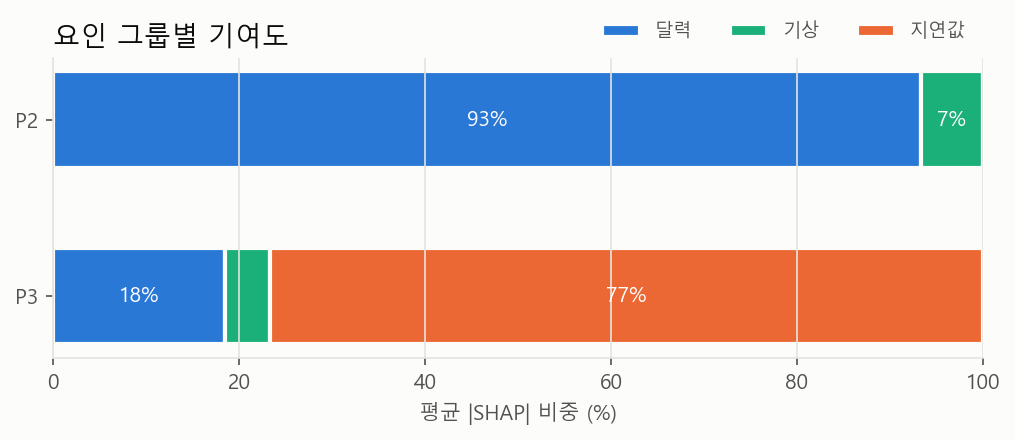

Source data for this figure (header and first rows):
, calendar, lag, weather
P2, 93.3, 0.0, 6.7
P3, 18.5, 76.7, 4.8
